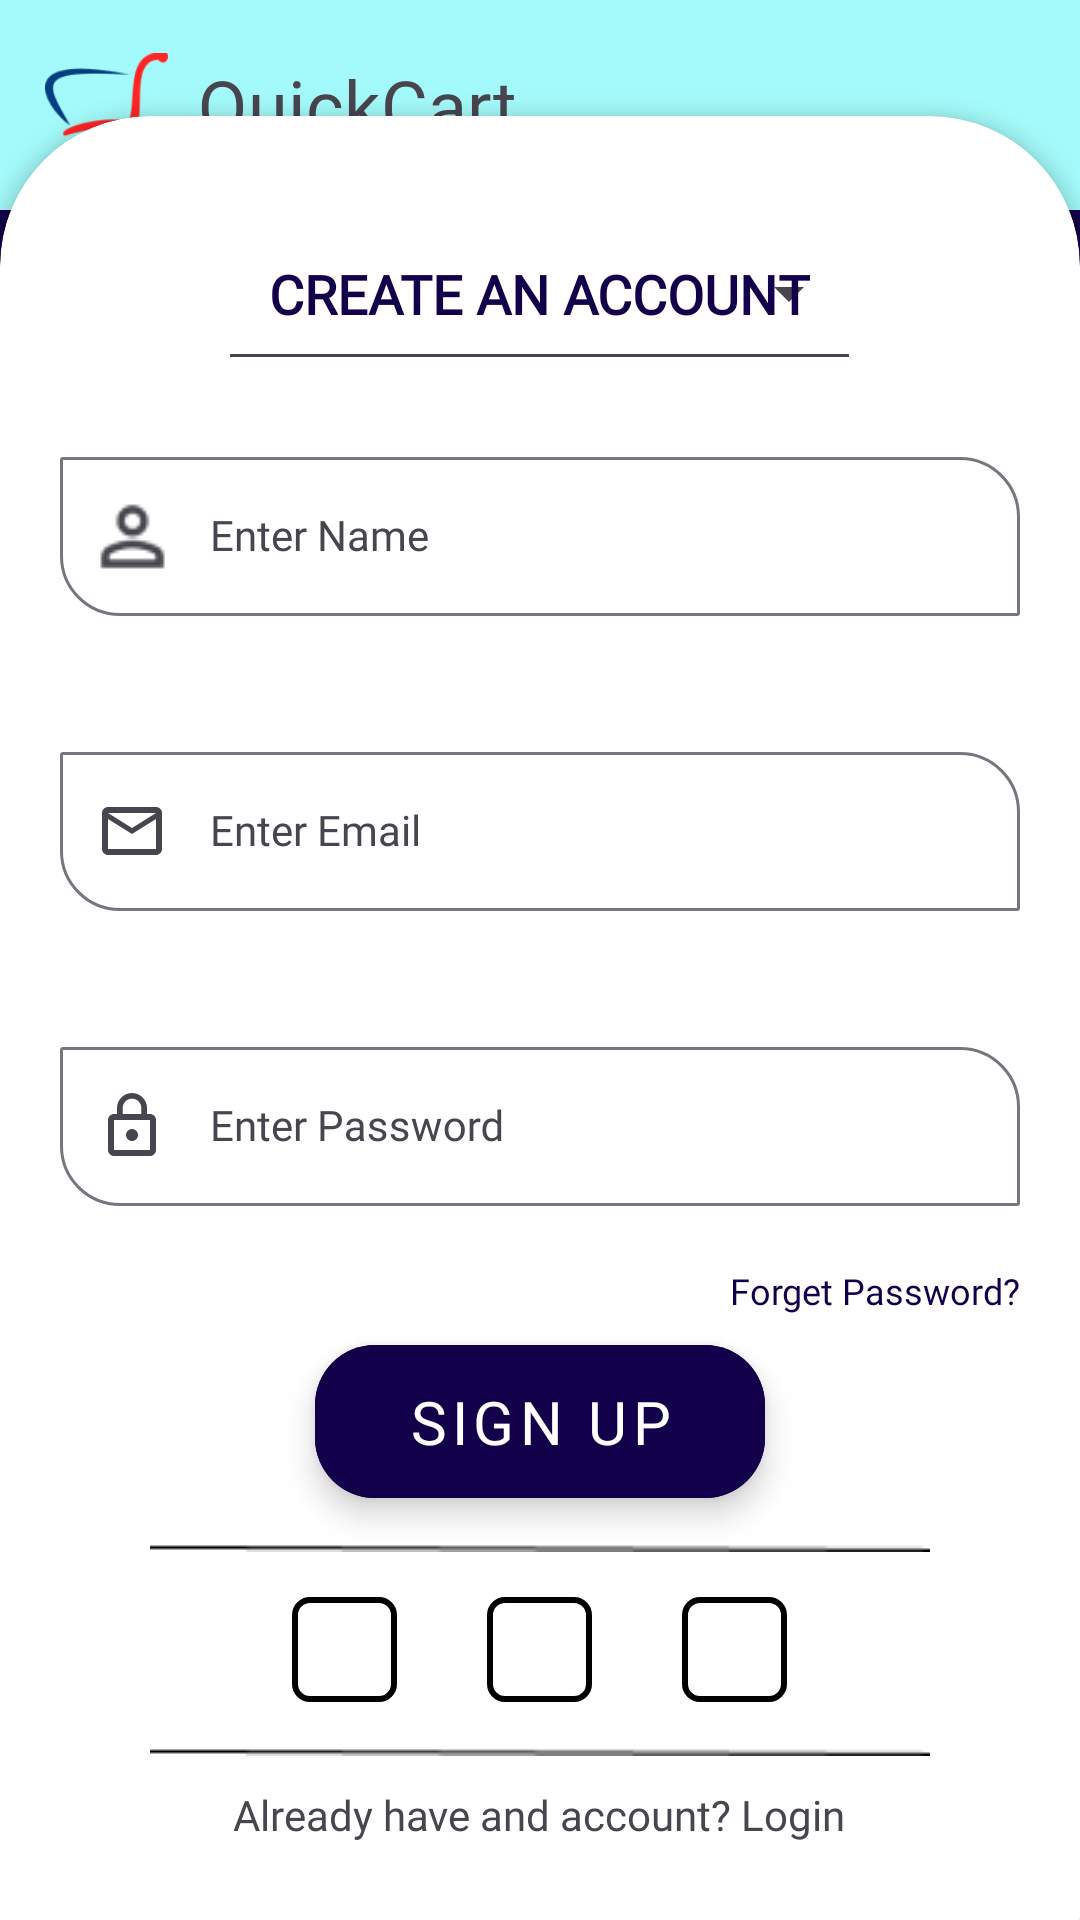

The Android layout XML behind this screen, and the referenced resources:
<!-- AndroidManifest.xml: application theme Theme.QuickCart -->
<!-- res/layout/activity_sign_up.xml -->
<?xml version="1.0" encoding="utf-8"?>
<androidx.constraintlayout.widget.ConstraintLayout xmlns:android="http://schemas.android.com/apk/res/android"
    xmlns:app="http://schemas.android.com/apk/res-auto"
    xmlns:tools="http://schemas.android.com/tools"
    android:id="@+id/main"
    android:layout_width="match_parent"
    android:layout_height="match_parent"
    android:background="@color/AccentColor"
    tools:context=".Activity.LoginActivity">


    <LinearLayout
        android:id="@+id/upper_menu_bar"
        android:layout_width="match_parent"
        android:layout_height="70dp"
        app:layout_constraintStart_toStartOf="parent"
        app:layout_constraintEnd_toEndOf="parent"
        app:layout_constraintTop_toTopOf="parent"
        android:background="@color/PrimaryColor"
        android:orientation="horizontal">

        <ImageView
            android:id="@+id/cart_logo"
            android:layout_width="41dp"
            android:layout_height="36dp"
            android:src="@drawable/quick_cart_logo"
            android:layout_gravity="center"
            android:layout_marginStart="15dp">

        </ImageView>

        <TextView
            android:id="@+id/quickcartnameinloginview"
            android:layout_width="wrap_content"
            android:fontFamily="@font/quick_font"
            android:layout_height="wrap_content"
            android:textSize="24sp"
            android:text="@string/quickcart"
            android:layout_gravity="center"
            android:layout_marginStart="10dp">

        </TextView>

        <ImageView
            android:id="@+id/helpmark"
            android:layout_width="42dp"
            android:layout_height="42dp"
            android:layout_gravity="center"
            android:layout_marginStart="190dp"
            android:src="@drawable/help">

        </ImageView>


    </LinearLayout>



    <androidx.cardview.widget.CardView
        android:id="@+id/cardview"
        android:layout_width="match_parent"
        android:layout_height="650dp"
        app:layout_constraintStart_toStartOf="parent"
        app:layout_constraintEnd_toEndOf="parent"
        app:layout_constraintBottom_toBottomOf="parent"
        app:cardCornerRadius="50dp"
        android:layout_marginBottom="-49dp"
        app:cardElevation="4dp">

        
        <LinearLayout
            android:layout_width="match_parent"
            android:layout_height="wrap_content"
            android:orientation="vertical">

            <TextView
                android:id="@+id/Logintocontinue_tv"
                android:layout_marginTop="30dp"
                android:layout_width="wrap_content"
                android:layout_height="wrap_content"
                android:padding="17dp"
                android:fontFamily="@font/quick_font"
                android:text="@string/create_an_account"
                android:textStyle="bold"
                android:textSize="18sp"
                android:layout_gravity="center"
                style="@style/Widget.AppCompat.Spinner.Underlined"
                android:textColor="@color/AccentColor" />

            <com.google.android.material.textfield.TextInputLayout
                android:id="@+id/enter_name"
                android:layout_width="match_parent"
                android:layout_height="wrap_content"
                app:startIconDrawable="@drawable/person"
                android:padding="20dp"
                app:boxCornerRadiusTopStart="1dp"
                app:boxCornerRadiusTopEnd="20dp"
                app:boxCornerRadiusBottomStart="20dp"
                app:boxCornerRadiusBottomEnd="1dp">

                <com.google.android.material.textfield.TextInputEditText
                    android:id="@+id/etname"
                    android:fontFamily="@font/quick_font"
                    style="@style/Widget.Material3.TextInputLayout.OutlinedBox"
                    android:layout_width="match_parent"
                    android:layout_height="wrap_content"
                    android:hint="@string/enter_name"
                    android:textColorHint="@color/AccentColor"
                    android:paddingStart="50dp"
                    android:shadowRadius="20" />
            </com.google.android.material.textfield.TextInputLayout>

            <com.google.android.material.textfield.TextInputLayout
                android:id="@+id/enter_email"
                android:layout_width="match_parent"
                android:layout_height="wrap_content"
                app:startIconDrawable="@drawable/mail"
                android:padding="20dp"
                app:boxCornerRadiusTopStart="1dp"
                app:boxCornerRadiusTopEnd="20dp"
                app:boxCornerRadiusBottomStart="20dp"
                app:boxCornerRadiusBottomEnd="1dp">

                <com.google.android.material.textfield.TextInputEditText
                    android:id="@+id/etemail"
                    style="@style/Widget.Material3.TextInputLayout.OutlinedBox"
                    android:layout_width="match_parent"
                    android:layout_height="wrap_content"
                    android:fontFamily="@font/quick_font"
                    android:hint="@string/enter_email"
                    android:textColorHint="@color/AccentColor"
                    android:paddingStart="50dp"
                    android:shadowRadius="20" />
            </com.google.android.material.textfield.TextInputLayout>

            <com.google.android.material.textfield.TextInputLayout
                android:id="@+id/enter_pass"
                android:layout_width="match_parent"
                android:layout_height="wrap_content"
                app:startIconDrawable="@drawable/lock"
                app:endIconDrawable="@drawable/notvisible"
                android:padding="20dp"
                app:boxCornerRadiusTopStart="1dp"
                app:boxCornerRadiusTopEnd="20dp"
                app:boxCornerRadiusBottomStart="20dp"
                app:boxCornerRadiusBottomEnd="1dp">

                <com.google.android.material.textfield.TextInputEditText
                    android:id="@+id/etpass"
                    style="@style/Widget.Material3.TextInputLayout.OutlinedBox"
                    android:layout_width="match_parent"
                    android:layout_height="wrap_content"
                    android:hint="@string/enter_password"
                    android:textColorHint="@color/AccentColor"
                    android:paddingStart="50dp"
                    android:fontFamily="@font/quick_font"
                    android:shadowRadius="20" />
            </com.google.android.material.textfield.TextInputLayout>

            <TextView
                android:id="@+id/tv_forget_pass"
                android:layout_width="wrap_content"
                android:layout_height="wrap_content"
                android:text="@string/forget_password"
                android:textColor="@color/AccentColor"
                android:fontFamily="@font/quick_font"
                android:textSize="12sp"
                android:layout_gravity="right"
                android:layout_marginEnd="20dp">

            </TextView>

            <com.google.android.material.button.MaterialButton
                android:id="@+id/signUp"
                style="@style/Widget.MaterialComponents.ExtendedFloatingActionButton"
                android:layout_width="150dp"
                android:layout_height="wrap_content"
                android:textColor="@color/white"
                android:text="sign Up"
                android:textSize="20sp"
                android:backgroundTint="@color/AccentColor"
                android:fontFamily="@font/quick_font"
                app:cornerRadius="20dp"
                android:layout_marginTop="10dp"

                android:layout_gravity="center">

            </com.google.android.material.button.MaterialButton>


            <ImageView
                android:layout_width="260dp"
                android:layout_height="wrap_content"
                android:src="@drawable/line"
                android:layout_marginTop="15dp"
                android:layout_gravity="center">

            </ImageView>
            <LinearLayout
                android:layout_width="wrap_content"
                android:layout_height="wrap_content"
                android:layout_marginTop="10dp"
                android:layout_marginBottom="10dp"
                android:padding="5dp"
                android:layout_gravity="center"
                android:orientation="horizontal">
                <ImageView
                    android:id="@+id/iv_google_login"
                    android:background="@drawable/square"
                    android:padding="4dp"
                    android:layout_width="35dp"
                    android:layout_height="35dp"
                    android:layout_marginEnd="30dp"
                    android:src="@drawable/google">

                </ImageView>
                <ImageView
                    android:id="@+id/iv_facebook_login"
                    android:layout_width="35dp"
                    android:layout_height="35dp"
                    android:background="@drawable/square"
                    android:padding="4dp"
                    android:layout_marginEnd="30dp"
                    android:src="@drawable/facebook">

                </ImageView>
                <ImageView
                    android:id="@+id/iv_apple_login"
                    android:layout_width="35dp"
                    android:layout_height="35dp"
                    android:background="@drawable/square"
                    android:padding="4dp"
                    android:src="@drawable/apple">

                </ImageView>
            </LinearLayout>
            <ImageView
                android:layout_width="260dp"
                android:layout_height="wrap_content"
                android:src="@drawable/line"
                android:layout_gravity="center"
                android:layout_marginBottom="10dp">

            </ImageView>

            <TextView
                android:layout_width="wrap_content"
                android:layout_height="wrap_content"
                android:fontFamily="@font/quick_font"
                android:text="@string/already_have_and_account_login"
                android:id="@+id/alreadyhaveacc"
                android:layout_gravity="center"
                android:layout_marginBottom="40dp">

            </TextView>



        </LinearLayout>







    </androidx.cardview.widget.CardView>

    <com.google.android.material.button.MaterialButton
        android:layout_width="wrap_content"
        android:layout_height="wrap_content"
        app:layout_constraintBottom_toTopOf="@+id/cardview"
        app:layout_constraintEnd_toEndOf="parent"
        app:layout_constraintHorizontal_bias="0.498"
        app:layout_constraintStart_toStartOf="parent"
        android:fontFamily="@font/quick_font"
        android:backgroundTint="@color/yellow"
        app:cornerRadius="15dp"
        android:text="@string/welcome_to_quickcart"
        android:padding="40dp"
        android:textSize="23sp"
        android:textColor="@color/AccentColor"
        app:layout_constraintTop_toBottomOf="@+id/upper_menu_bar">

    </com.google.android.material.button.MaterialButton>


</androidx.constraintlayout.widget.ConstraintLayout>
<!-- resources referenced by this layout -->
<resources>
  <color name="AccentColor">#13004A</color>
  <color name="PrimaryColor">#A4FAFA</color>
  <color name="white">#FFFFFFFF</color>
  <color name="yellow">#FFEECD</color>
  <!-- drawable help: png bitmap (drawable, 1123 bytes) -->
  <!-- drawable line: png bitmap (drawable, 184 bytes) -->
  <!-- drawable lock: png bitmap (drawable, 730 bytes) -->
  <!-- drawable mail: png bitmap (drawable, 704 bytes) -->
  <!-- drawable notvisible: png bitmap (drawable, 1469 bytes) -->
  <!-- drawable person: png bitmap (drawable, 802 bytes) -->
  <!-- drawable quick_cart_logo: png bitmap (drawable, 4726 bytes) -->
  <!-- drawable square (drawable) -->
  <?xml version="1.0" encoding="utf-8"?>
  <shape xmlns:android="http://schemas.android.com/apk/res/android"
      android:shape="rectangle">
      <stroke
          android:width="2dp"
          android:color="@color/black">
  
      </stroke>
      <corners
          android:radius="5dp">
  
      </corners>
  
  
  
  </shape>
  <string name="already_have_and_account_login">Already have and account? Login</string>
  <string name="create_an_account">CREATE AN ACCOUNT</string>
  <string name="enter_email">Enter Email</string>
  <string name="enter_name">Enter Name</string>
  <string name="enter_password">Enter Password</string>
  <string name="forget_password">Forget Password?</string>
  <string name="quickcart">QuickCart</string>
  <string name="welcome_to_quickcart">WELCOME TO QuickCart</string>
  <style name="Theme.QuickCart" parent="Base.Theme.QuickCart" />
  <color name="black">#FF000000</color>
  <style name="Base.Theme.QuickCart" parent="Theme.Material3.DayNight.NoActionBar">
          
          
      </style>
</resources>
